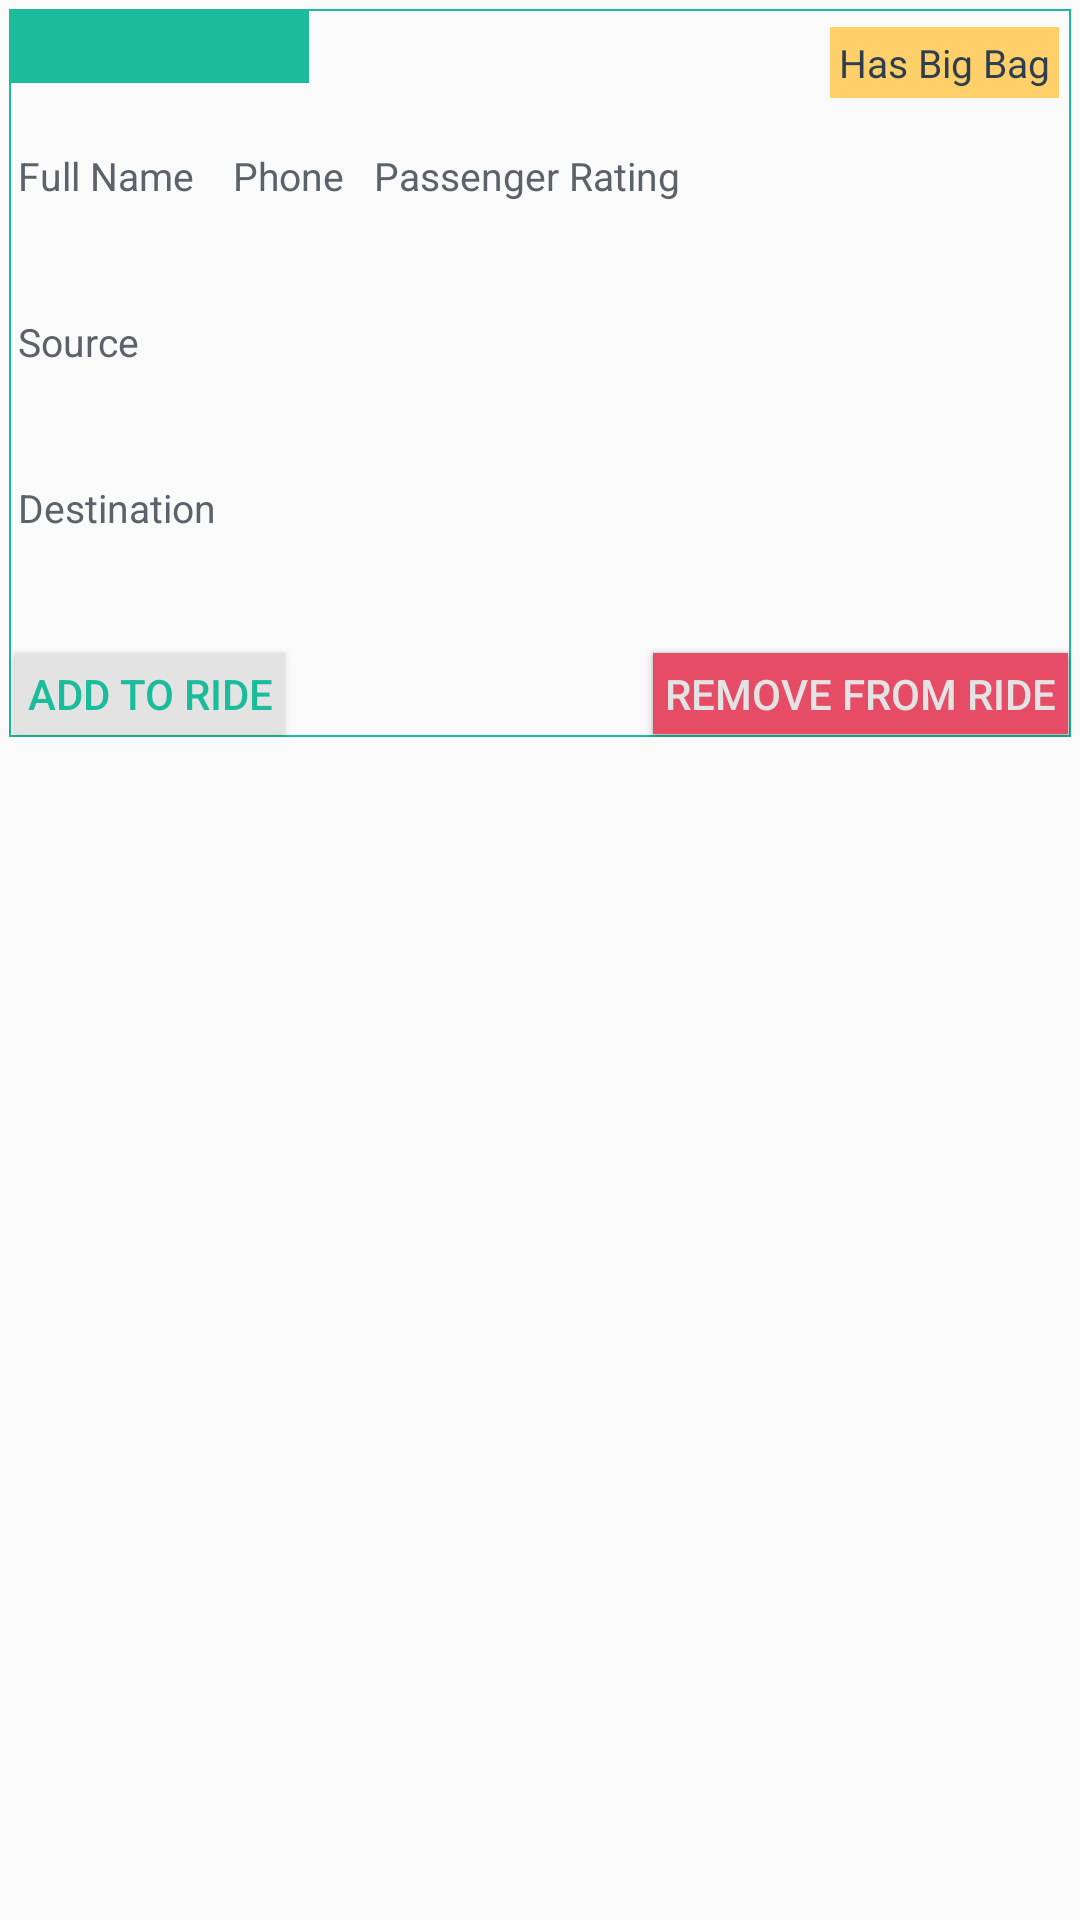

Android layout source for this screen:
<!-- AndroidManifest.xml: application theme AppTheme -->
<!-- res/layout/rider_item.xml -->
<?xml version="1.0" encoding="utf-8"?>
<LinearLayout xmlns:android="http://schemas.android.com/apk/res/android"
    android:layout_width="match_parent"
    android:layout_height="wrap_content">

    <GridLayout xmlns:android="http://schemas.android.com/apk/res/android"
        android:layout_width="match_parent"
        android:orientation="horizontal"
        android:columnCount="5"
        android:gravity="center"
        android:layout_height="wrap_content"
        android:layout_margin="3dp"
        android:background="@drawable/item_border">

        <TextView
            android:id="@+id/bags_rider"
            android:layout_width="wrap_content"
            android:layout_height="wrap_content"
            android:padding="3dp"
            android:layout_column="4"
            android:layout_row="0"
            android:layout_margin="4dp"
            android:text="@string/has_big_bag"
            android:layout_gravity="end"
            style="@style/RideShareTextTagOrange"
            android:textSize="13sp"/>

        <TextView
            android:id="@+id/header"
            android:layout_width="wrap_content"
            android:layout_height="wrap_content"
            style="@style/RideShareTextTitle"
            android:padding="1dp"
            android:minWidth="100dp"
            android:textAllCaps="true"
            android:gravity="center"
            android:layout_margin="0dp"
            android:layout_row="0"
            android:layout_column="0"
            android:layout_columnSpan="3"/>

        <TextView
            android:layout_width="wrap_content"
            android:layout_height="wrap_content"
            style="@style/RideShareTextSecondaryTitle"
            android:layout_row="1"
            android:layout_marginTop="10dp"
            android:layout_column="0"
            android:padding="3dp"
            android:text="@string/fullName"/>

        <TextView
            android:layout_width="wrap_content"
            android:layout_height="wrap_content"
            android:layout_row="1"
            android:layout_marginTop="10dp"
            android:layout_column="1"
            style="@style/RideShareTextSecondaryTitle"
            android:paddingTop="3dp"
            android:paddingBottom="3dp"
            android:paddingLeft="10dp"
            android:layout_columnSpan="1"
            android:text="@string/phone" />

        <TextView
            android:layout_width="wrap_content"
            android:layout_height="wrap_content"
            android:layout_row="1"
            android:layout_marginTop="10dp"
            android:layout_column="2"
            style="@style/RideShareTextSecondaryTitle"
            android:paddingTop="3dp"
            android:paddingBottom="3dp"
            android:layout_marginLeft="10dp"
            android:layout_columnSpan="3"
            android:text="@string/passenger_rating" />

        <TextView
            android:id="@+id/name"
            android:layout_width="wrap_content"
            android:layout_height="wrap_content"
            style="@style/RideShareTextSecondary"
            android:paddingLeft="3dp"
            android:layout_row="2"
            android:layout_column="0" />

        <TextView
            android:id="@+id/phone"
            android:layout_width="wrap_content"
            android:layout_height="wrap_content"
            style="@style/RideShareTextSecondary"
            android:paddingLeft="10dp"
            android:layout_row="2"
            android:layout_columnSpan="1"
            android:layout_column="1" />

        <RatingBar android:id="@+id/rating"
            android:layout_width="wrap_content"
            android:layout_height="wrap_content"
            android:isIndicator="true"
            android:layout_marginBottom="5dp"
            android:layout_column="2"
            android:layout_row="2"
            android:layout_columnSpan="3"
            android:layout_marginTop="5dp"
            android:layout_marginLeft="10dp"
            android:numStars="5"
            android:stepSize="1.0"
            style="@style/RideShareRatingBar"/>

        <TextView
            android:layout_width="wrap_content"
            android:layout_height="wrap_content"
            style="@style/RideShareTextSecondaryTitle"
            android:layout_row="5"
            android:layout_marginTop="10dp"
            android:layout_column="0"
            android:layout_columnSpan="5"
            android:padding="3dp"
            android:text="@string/source"/>

        <TextView
            android:id="@+id/source"
            android:layout_width="wrap_content"
            android:layout_height="wrap_content"
            style="@style/RideShareTextSecondary"
            android:paddingLeft="3dp"
            android:layout_row="6"
            android:layout_columnSpan="5"
            android:layout_column="0" />

        <TextView
            android:layout_width="wrap_content"
            android:layout_height="wrap_content"
            style="@style/RideShareTextSecondaryTitle"
            android:layout_row="7"
            android:layout_marginTop="10dp"
            android:layout_column="0"
            android:layout_columnSpan="5"
            android:padding="3dp"
            android:text="@string/destination"/>

        <TextView
            android:id="@+id/destination"
            android:layout_width="wrap_content"
            android:layout_height="wrap_content"
            style="@style/RideShareTextSecondary"
            android:paddingLeft="3dp"
            android:layout_row="8"
            android:layout_columnSpan="5"
            android:layout_column="0" />

        <Button android:id="@+id/add_passenger"
            android:layout_width="wrap_content"
            android:layout_height="wrap_content"
            android:layout_marginBottom="1dp"
            android:layout_marginRight="1dp"
            android:layout_marginTop="15dp"
            android:layout_column="0"
            android:layout_row="9"
            android:layout_columnSpan="5"
            android:text="@string/add_to_ride"
            style="@style/RideShareOption"/>

        <Button android:id="@+id/del_passenger"
            android:layout_width="wrap_content"
            android:layout_height="wrap_content"
            android:layout_marginBottom="1dp"
            android:layout_marginRight="1dp"
            android:layout_marginTop="15dp"
            android:layout_column="0"
            android:layout_row="9"
            android:layout_columnSpan="5"
            android:layout_gravity="end"
            android:text="@string/rem_from_ride"
            style="@style/RideShareOptionDelete"/>

        <Button android:id="@+id/del_waiting_passenger"
            android:layout_width="wrap_content"
            android:layout_height="wrap_content"
            android:layout_marginBottom="1dp"
            android:layout_marginRight="1dp"
            android:layout_marginTop="15dp"
            android:layout_column="0"
            android:layout_row="9"
            android:layout_columnSpan="5"
            android:layout_gravity="end"
            android:text="@string/rem_from_ride"
            style="@style/RideShareOptionDelete"/>

    </GridLayout>
</LinearLayout>
<!-- resources referenced by this layout -->
<resources>
  <!-- drawable item_border (drawable) -->
  <?xml version="1.0" encoding="utf-8"?>
  <shape xmlns:android="http://schemas.android.com/apk/res/android"
      android:shape="rectangle">
      <stroke android:width="2px" android:color="@color/highlight" />
  </shape>
  <string name="add_to_ride">Add to Ride</string>
  <string name="destination">Destination</string>
  <string name="fullName">Full Name</string>
  <string name="has_big_bag">Has Big Bag</string>
  <string name="passenger_rating">Passenger Rating</string>
  <string name="phone">Phone</string>
  <string name="rem_from_ride">Remove from Ride</string>
  <string name="source">Source</string>
  <style name="RideShareOption" parent="RideShareFlatButtonSmall">
          <item name="android:padding">4dp</item>
          <item name="android:minHeight">0dp</item>
          <item name="android:minWidth">0dp</item>
          <item name="android:textSize">14sp</item>
      </style>
  <style name="RideShareOptionDelete" parent="RideShareFlatButtonSmallRemove">
          <item name="android:padding">4dp</item>
          <item name="android:minHeight">0dp</item>
          <item name="android:minWidth">0dp</item>
          <item name="android:textSize">14sp</item>
      </style>
  <style name="RideShareRatingBar" parent="@android:style/Widget.RatingBar">
          <item name="android:progressDrawable">@drawable/star_full</item>
          <item name="android:minHeight">15dip</item>
          <item name="android:maxHeight">15dip</item>
      </style>RideShareRatingBarBig
  <style name="RideShareTextSecondary">
          <item name="android:textSize">16sp</item>
          <item name="android:textColor">@color/text_secondary</item>
      </style>
  <style name="RideShareTextSecondaryTitle" parent="RideShareTextSecondary">
          <item name="android:textSize">13sp</item>
      </style>
  <style name="RideShareTextTagOrange" parent="RideShareText">
          <item name="android:textColor">@color/text</item>
          <item name="android:background">@color/warning</item>
          <item name="android:padding">3dp</item>
      </style>
  <style name="RideShareTextTitle" parent="RideShareTextNavigation">
          <item name="android:background">@color/highlight</item>
      </style>
  <style name="AppTheme" parent="Theme.AppCompat.Light.NoActionBar">
          <item name="colorPrimary">@color/highlight</item>
          <item name="colorPrimaryDark">@color/highlight_dark</item>
          <item name="colorAccent">@color/highlight_dark</item>
      </style>
  <color name="highlight">#1BBC9B</color>
  <style name="RideShareFlatButtonSmall" parent="RideShareFlatButton">
          <item name="android:layout_margin">2dp</item>
          <item name="android:padding">10dp</item>
          <item name="android:minHeight">20dp</item>
          <item name="android:minWidth">20dp</item>
      </style>
  <style name="RideShareFlatButtonSmallRemove" parent="RideShareFlatButtonSmall">
          <item name="android:background">@color/error</item>
          <item name="android:textColor">@color/gray_light</item>
      </style>
  <color name="text_secondary">#5B6269</color>
  <style name="RideShareText">
          <item name="android:textSize">17sp</item>
          <item name="android:textColor">@color/text</item>
      </style>
  <color name="text">#2D3E50</color>
  <color name="warning">#FFD069</color>
  <style name="RideShareTextNavigation" parent="RideShareText">
          <item name="android:textColor">@color/navigation_text</item>
          <item name="android:background">@color/highlight_dark</item>
      </style>
  <color name="highlight_dark">#18A98C</color>
  <style name="RideShareFlatButton" parent="RideShareButton">
          <item name="android:background">@color/gray_light</item>
          <item name="android:textColor">@color/highlight</item>
      </style>
  <color name="error">#E64C66</color>
  <color name="gray_light">#E3E3E3</color>
  <color name="navigation_text">#E4F2DF</color>
  <color name="background">#fffefefe</color>
  <color name="gray">#AEAEAE</color>
</resources>
